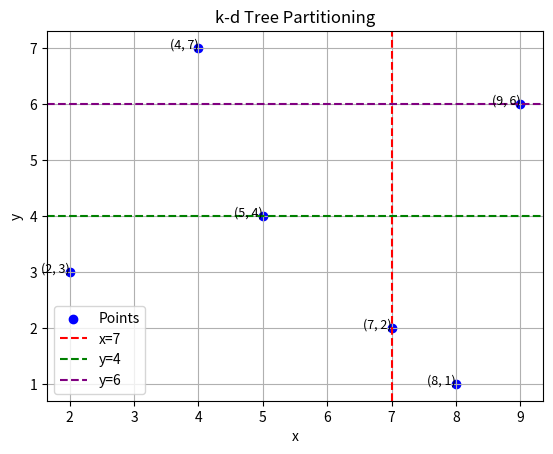

Generate this figure with matplotlib:
import matplotlib.pyplot as plt

# Points
points = [(7, 2), (5, 4), (9, 6), (4, 7), (8, 1), (2, 3)]
x = [p[0] for p in points]
y = [p[1] for p in points]

# Plot points
plt.scatter(x, y, c='blue', label='Points')

# Draw splits
plt.axvline(x=7, color='red', linestyle='--', label='x=7')  # First split (x-axis)
plt.axhline(y=4, color='green', linestyle='--', label='y=4')  # Second split (y-axis, left subtree)
plt.axhline(y=6, color='purple', linestyle='--', label='y=6')  # Second split (y-axis, right subtree)

# Annotate points
for i, (xi, yi) in enumerate(points):
    plt.text(xi, yi, f'({xi}, {yi})', fontsize=9, ha='right')

# Add labels and legend
plt.xlabel('x')
plt.ylabel('y')
plt.title('k-d Tree Partitioning')
plt.legend()
plt.grid()
plt.show()